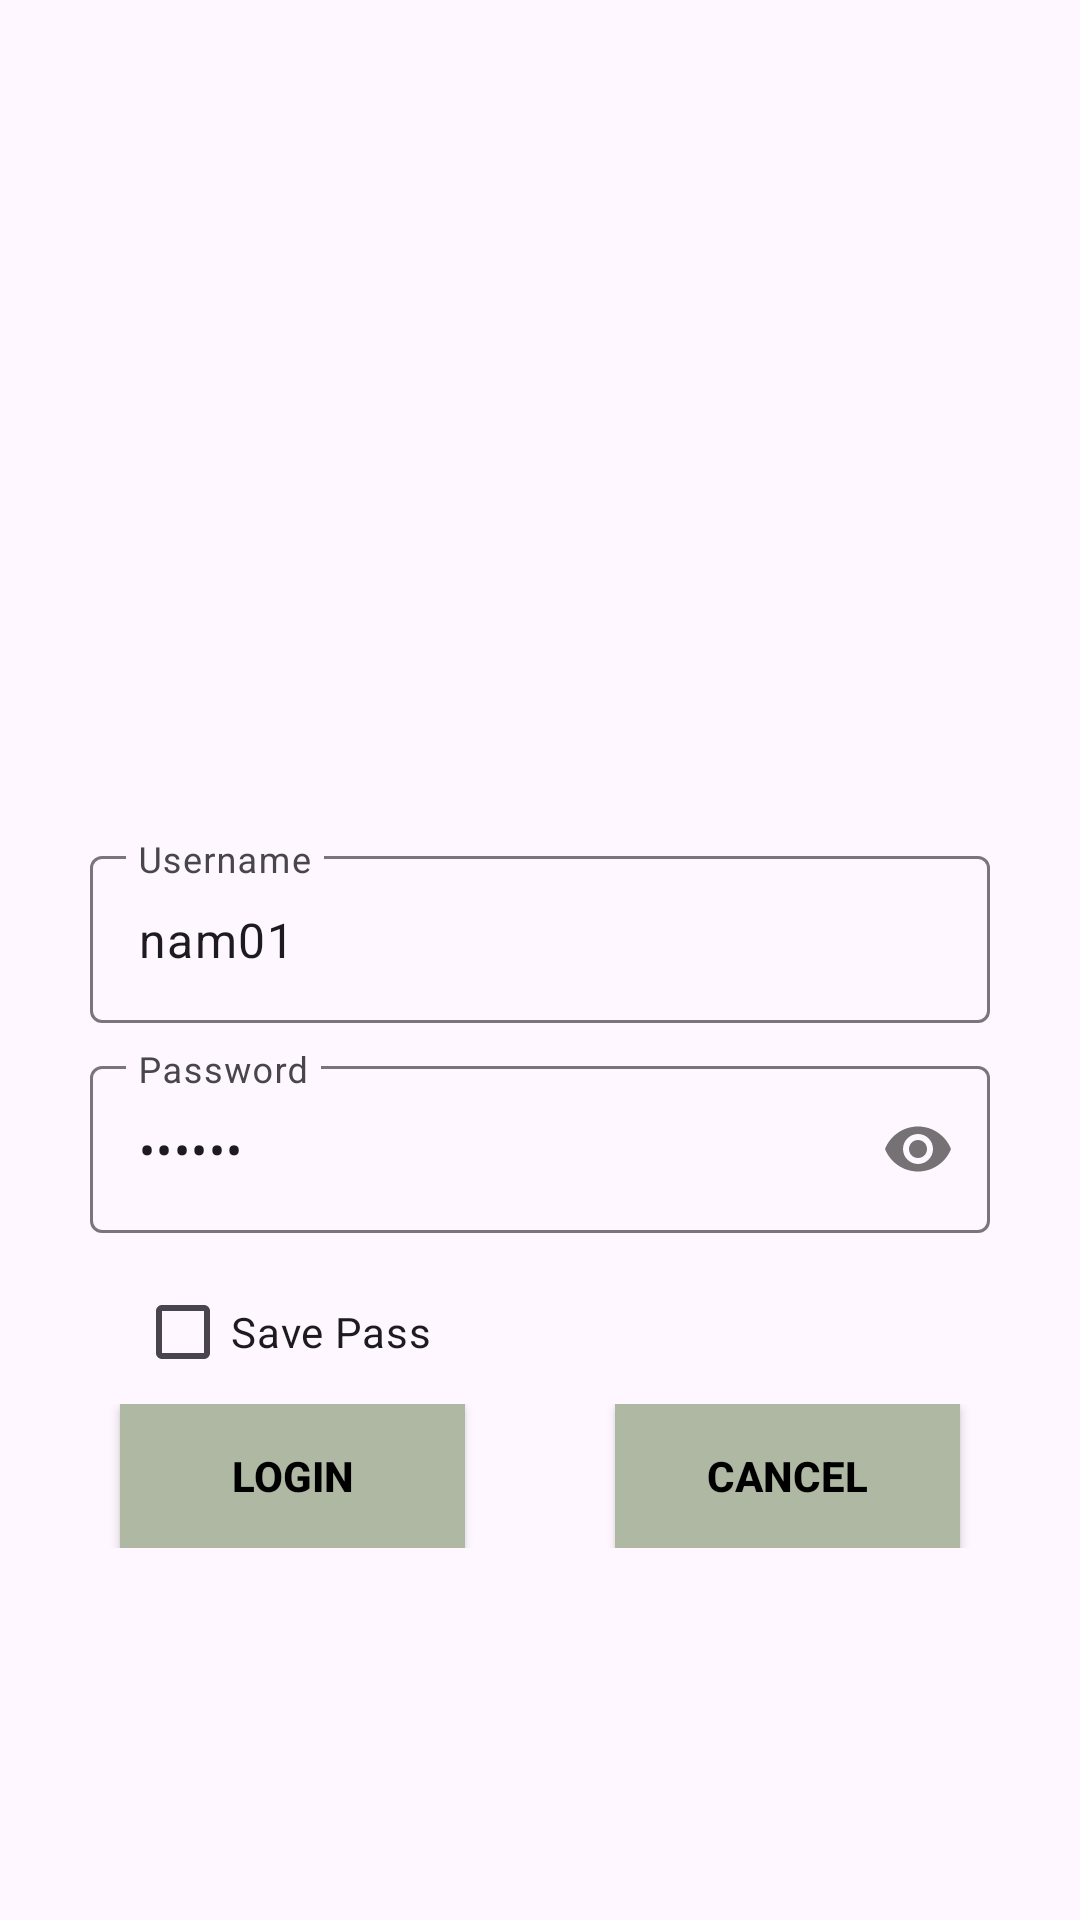

Here is an Android app screen rendered from its layout file. Give the layout XML and the strings, colors and styles it references.
<!-- AndroidManifest.xml: application theme Theme.DuanMau -->
<!-- res/layout/activity_login.xml -->
<?xml version="1.0" encoding="utf-8"?>
<LinearLayout xmlns:android="http://schemas.android.com/apk/res/android"
    xmlns:app="http://schemas.android.com/apk/res-auto"
    xmlns:tools="http://schemas.android.com/tools"
    android:layout_width="match_parent"
    android:layout_height="match_parent"
    android:layout_gravity="center"
    android:orientation="vertical">

    <ImageView
        android:id="@+id/imageView"
        android:layout_width="150dp"
        android:layout_height="150dp"
        android:layout_gravity="center"
        android:layout_marginTop="130dp"
        app:srcCompat="@drawable/ongvang" />


    <com.google.android.material.textfield.TextInputLayout
        android:layout_width="match_parent"
        android:layout_height="70dp"
        android:layout_marginLeft="30dp">

        <com.google.android.material.textfield.TextInputEditText
            android:id="@+id/userName"
            android:layout_width="match_parent"
            android:layout_height="wrap_content"
            android:layout_marginEnd="30dp"
            android:text="nam01"
            android:hint="Username" />
    </com.google.android.material.textfield.TextInputLayout>

    <com.google.android.material.textfield.TextInputLayout
        android:layout_width="match_parent"
        android:layout_height="70dp"
        android:layout_marginLeft="30dp"
        app:passwordToggleEnabled="true">

        <com.google.android.material.textfield.TextInputEditText
            android:id="@+id/passWord"
            android:layout_width="match_parent"
            android:layout_height="wrap_content"
            android:layout_marginEnd="30dp"
            android:maxLines="1"
            android:hint="Password"
            android:inputType="textPassword"
            android:text="123abc"/>
    </com.google.android.material.textfield.TextInputLayout>

    <CheckBox
        android:id="@+id/chkRemember"
        android:layout_width="wrap_content"
        android:layout_height="wrap_content"
        android:layout_marginStart="45dp"
        android:text="Save Pass" />

    <LinearLayout
        android:layout_width="match_parent"
        android:layout_height="wrap_content">

        <Button
            android:id="@+id/btnLogin"
            android:layout_width="0dp"
            android:layout_height="wrap_content"
            android:layout_marginLeft="40dp"
            android:layout_marginRight="25dp"
            android:layout_weight="1"
            android:background="#AEB8A2"
            android:text="Login"
            android:textColor="@color/black"
            android:textStyle="bold"
            app:backgroundTint="@null"
            />

        <Button
            android:id="@+id/btnHuy"
            android:layout_width="0dp"
            android:layout_height="wrap_content"
            android:layout_marginLeft="25dp"
            android:layout_marginRight="40dp"
            android:layout_weight="1"
            android:background="#AEB8A2"
            android:text="Cancel"
            android:textColor="@color/black"
            android:textStyle="bold"
            app:backgroundTint="@null" />
    </LinearLayout>

</LinearLayout>
<!-- resources referenced by this layout -->
<resources>
  <style name="Theme.DuanMau" parent="Base.Theme.DuanMau" />
  <style name="Base.Theme.DuanMau" parent="Theme.Material3.DayNight.NoActionBar">
          
          
      </style>
  <!-- not gathered from this repository: default colours our renderer supplied (Android Studio template values) -->
  <color name="black">#FF000000</color>
</resources>
